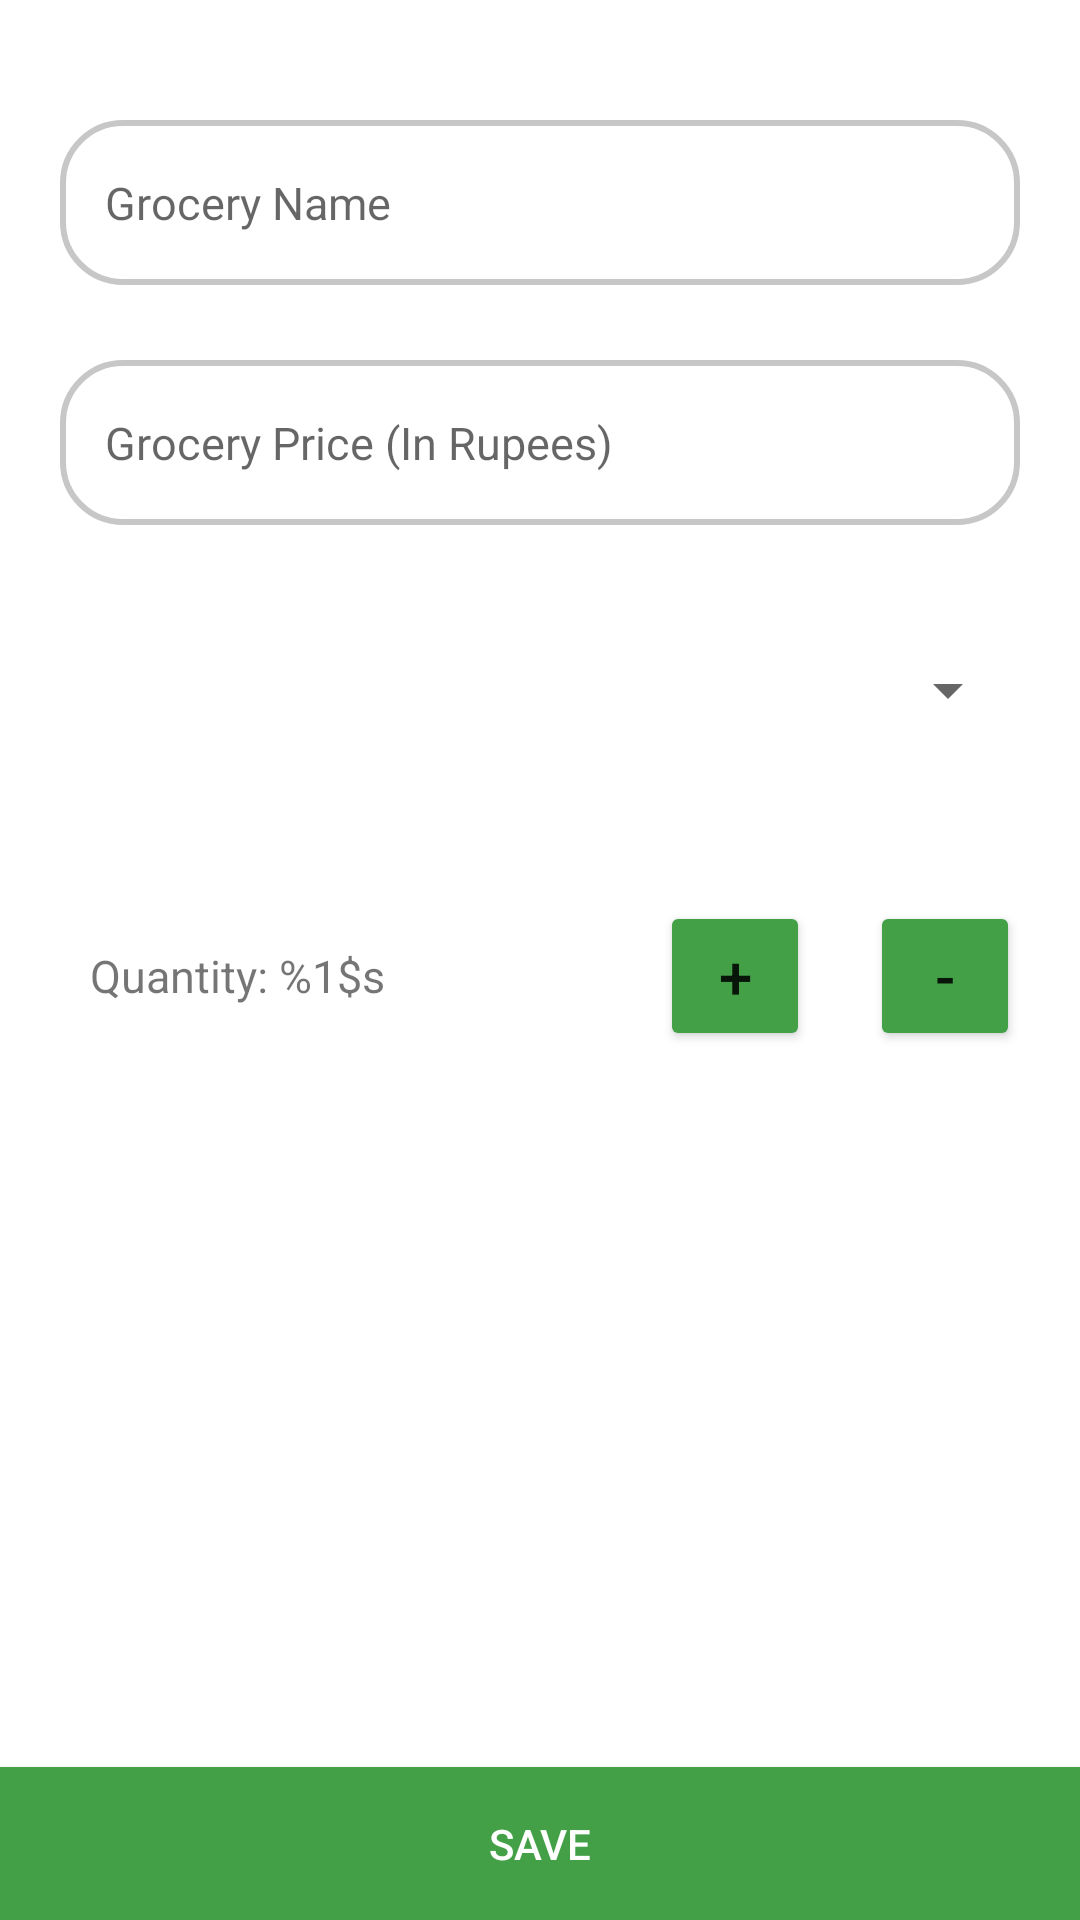

The Android layout XML behind this screen, and the referenced resources:
<!-- AndroidManifest.xml: application theme Theme.ShoppList -->
<!-- res/layout/fragment_add_grocery.xml -->
<?xml version="1.0" encoding="utf-8"?>
<androidx.constraintlayout.widget.ConstraintLayout xmlns:android="http://schemas.android.com/apk/res/android"
    xmlns:app="http://schemas.android.com/apk/res-auto"
    xmlns:tools="http://schemas.android.com/tools"
    android:layout_width="match_parent"
    android:layout_height="match_parent"
    tools:context=".ui.AddGroceryFragment">

    <ScrollView
        android:layout_width="match_parent"
        android:layout_height="0dp"
        android:layout_marginBottom="-62dp"
        app:layout_constraintBottom_toTopOf="@id/btn_save"
        app:layout_constraintTop_toTopOf="parent">

        <androidx.constraintlayout.widget.ConstraintLayout
            android:layout_width="match_parent"
            android:layout_height="wrap_content">

            <EditText
                android:id="@+id/et_groceryName"
                android:layout_width="0dp"
                android:layout_height="55dp"
                android:layout_marginStart="20dp"
                android:layout_marginTop="40dp"
                android:layout_marginEnd="20dp"
                android:background="@drawable/btn_corners"
                android:ems="10"
                android:hint="@string/grocery_name"
                android:inputType="textPersonName"
                android:padding="15dp"
                android:textSize="15sp"
                app:layout_constraintEnd_toEndOf="parent"
                app:layout_constraintStart_toStartOf="parent"
                app:layout_constraintTop_toTopOf="parent" />

            <EditText
                android:id="@+id/et_groceryPrice"
                android:layout_width="0dp"
                android:layout_height="55dp"
                android:layout_marginStart="20dp"
                android:layout_marginTop="25dp"
                android:layout_marginEnd="20dp"
                android:background="@drawable/btn_corners"
                android:ems="10"
                android:hint="Grocery Price (In Rupees)"
                android:inputType="number"
                android:padding="15dp"
                android:textSize="15sp"
                app:layout_constraintEnd_toEndOf="parent"
                app:layout_constraintStart_toStartOf="parent"
                app:layout_constraintTop_toBottomOf="@id/et_groceryName" />

            <Spinner
                android:id="@+id/sp_priority"
                android:layout_width="match_parent"
                android:layout_height="50dp"
                android:layout_marginStart="20dp"
                android:layout_marginTop="30dp"
                android:layout_marginEnd="20dp"
                app:layout_constraintTop_toBottomOf="@+id/et_groceryPrice"
                tools:listitem="@layout/support_simple_spinner_dropdown_item" />


            <TextView
                android:id="@+id/txt_quantity"
                android:layout_width="0dp"
                android:layout_height="wrap_content"
                android:layout_marginStart="10dp"
                android:layout_marginTop="60dp"
                android:text="@string/quantity_1"
                android:textSize="15sp"
                app:layout_constraintStart_toStartOf="@+id/sp_priority"
                app:layout_constraintTop_toBottomOf="@+id/sp_priority" />


            <Button
                android:id="@+id/btn_add"
                android:layout_width="50dp"
                android:layout_height="50dp"
                android:layout_marginEnd="20dp"
                android:text="+"
                android:textSize="20sp"
                app:backgroundTint="#43A047"
                app:layout_constraintBottom_toBottomOf="@+id/txt_quantity"
                app:layout_constraintEnd_toStartOf="@+id/btn_sub"
                app:layout_constraintTop_toTopOf="@+id/txt_quantity" />

            <Button
                android:id="@+id/btn_sub"
                android:layout_width="50dp"
                android:layout_height="50dp"
                android:text="-"
                android:textSize="20sp"
                app:backgroundTint="#43A047"
                app:layout_constraintBottom_toBottomOf="@+id/txt_quantity"
                app:layout_constraintEnd_toEndOf="@+id/sp_priority"
                app:layout_constraintTop_toTopOf="@+id/txt_quantity" />


        </androidx.constraintlayout.widget.ConstraintLayout>
    </ScrollView>


    <Button
        android:id="@+id/btn_save"
        android:layout_width="match_parent"
        android:layout_height="wrap_content"
        android:layout_alignParentStart="true"
        android:layout_alignParentBottom="true"
        android:background="#43A047"
        android:padding="16dp"
        android:text="SAVE"
        android:textColor="@color/white"
        app:layout_constraintBottom_toBottomOf="parent"
        app:layout_constraintHorizontal_bias="0.5"
        app:layout_constraintStart_toStartOf="parent" />

   
</androidx.constraintlayout.widget.ConstraintLayout>
<!-- resources referenced by this layout -->
<resources>
  <color name="high">#E53935</color>
  <color name="white">#FFFFFFFF</color>
  <!-- drawable btn_corners (drawable) -->
  <?xml version="1.0" encoding="utf-8"?>
  <selector xmlns:android="http://schemas.android.com/apk/res/android">
      <item>
          <shape android:shape="rectangle">
              <stroke android:color="#C8C7C7" android:width="2dp" />
              
              <corners android:radius="20dp" />
          </shape>
      </item>
  </selector>
  <string name="grocery_name">Grocery Name</string>
  <string name="quantity_1">Quantity: %1$s</string>
  <style name="Theme.ShoppList" parent="Theme.MaterialComponents.DayNight.DarkActionBar">
          
          <item name="colorPrimary">#43A047</item>
          <item name="colorPrimaryVariant">#43A047</item>
          <item name="colorOnPrimary">@color/white</item>
          
          <item name="colorSecondary">@color/high</item>
          <item name="colorSecondaryVariant">@color/high</item>
          <item name="colorOnSecondary">@color/white</item>
          
          <item name="android:statusBarColor" tools:targetApi="l">?attr/colorPrimaryVariant</item>
          
  
         
      </style>
</resources>
